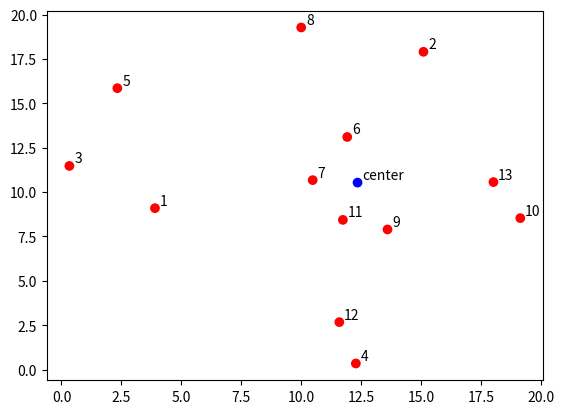

Source code (Python):
import pandas as pd
import numpy as np

import matplotlib.pyplot as plt

x_data = [3.90, 15.10, 0.33, 12.28, 2.33, 11.92, 10.48, 10.00, 13.60, 19.14, 11.74, 11.59, 18.02, 12.35]

y_data = [9.09, 17.90, 11.47, 0.34, 15.85, 13.10, 10.67, 19.27, 7.89, 8.53, 8.43, 2.67, 10.56, 10.53]

value = [1, 2, 3, 4, 5, 6, 7, 8, 9, 10, 11, 12, 13]

print(len(x_data))
print(len(y_data))

c_value = ['r', 'r', 'r', 'r', 'r', 'r', 'r', 'r', 'r', 'r', 'r', 'r', 'r', 'b']

plt.scatter(x_data, y_data, c=c_value)

plt.annotate("center", xy=(12.35, 10.53), xytext=(12.35 + 0.2, 10.53 + 0.2))

for x, y, v in zip(x_data, y_data, value):
    plt.annotate("%s" % v, xy=(x, y), xytext=(x + 0.2, y + 0.2))
plt.show()
